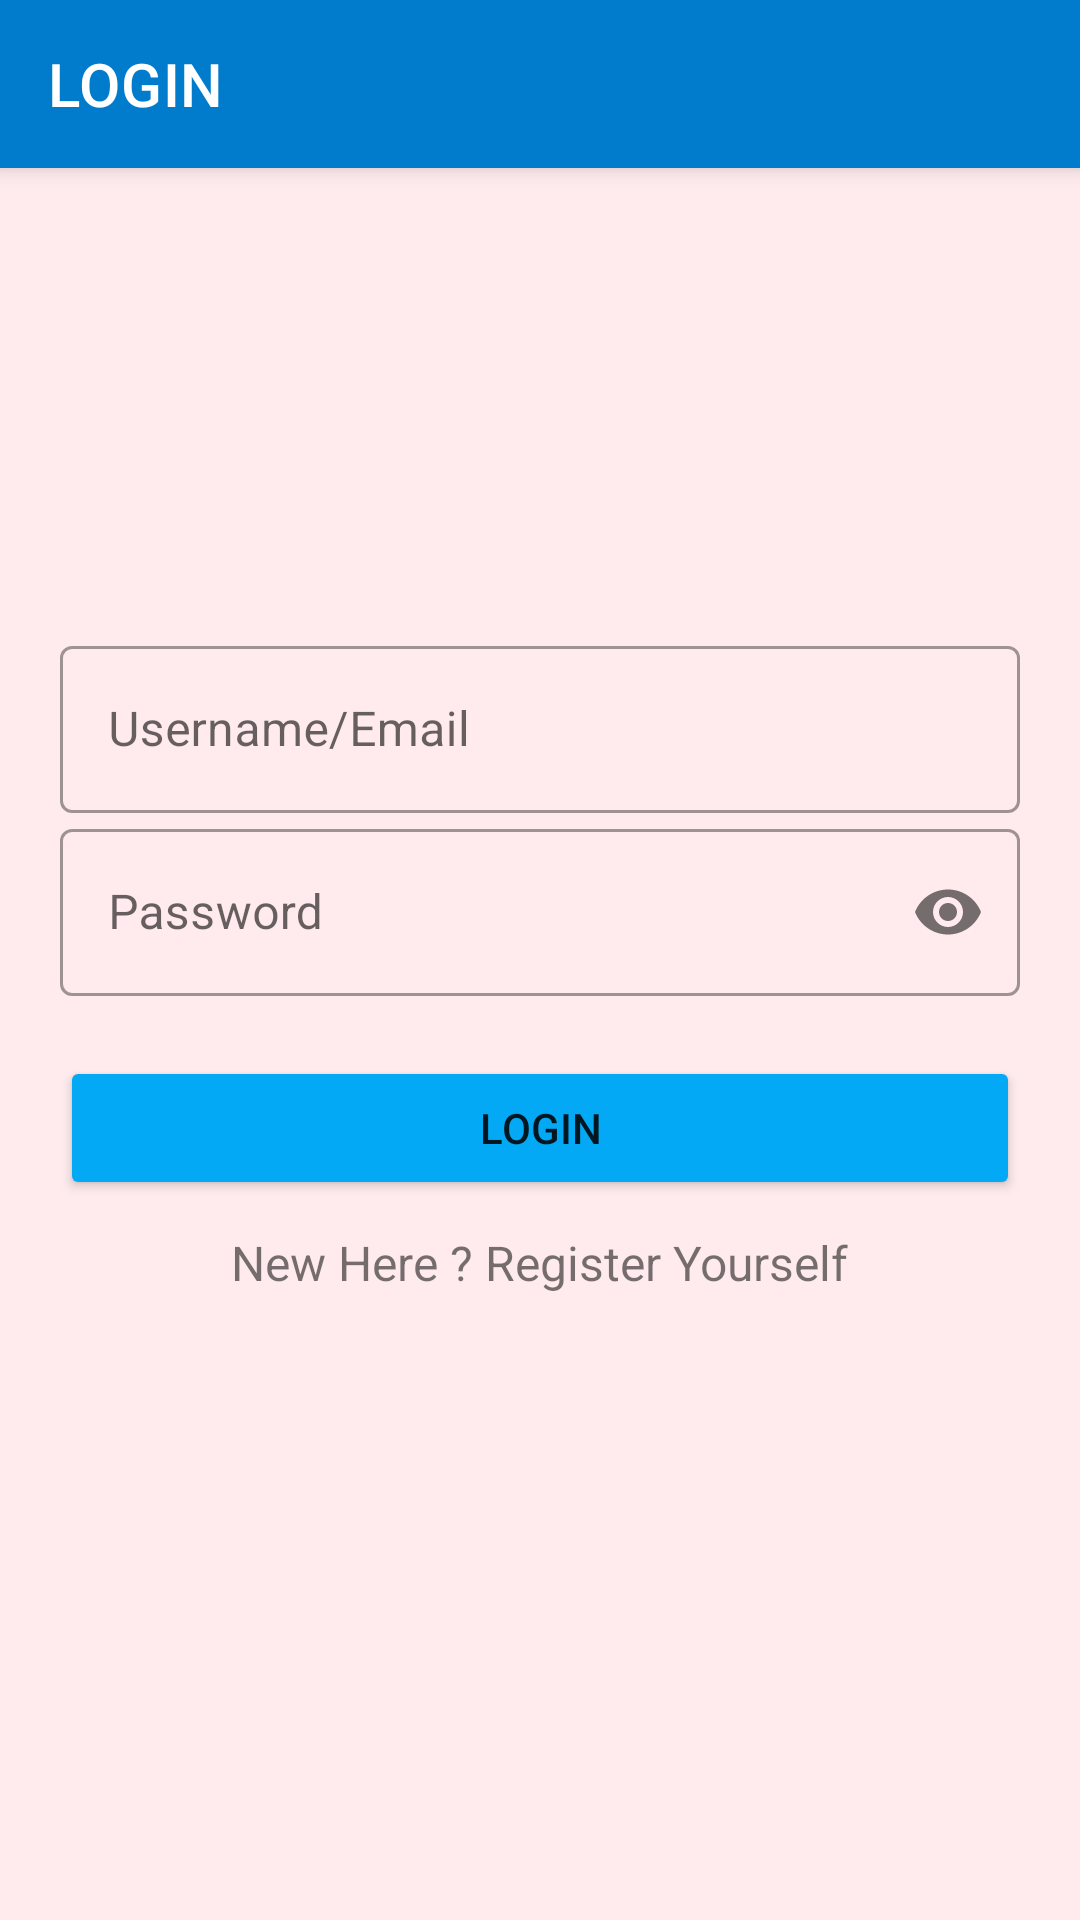

Layout XML and referenced resources for this Android screen:
<!-- AndroidManifest.xml: application theme AppTheme -->
<!-- res/layout/activity_login.xml -->
<?xml version="1.0" encoding="utf-8"?>
<androidx.coordinatorlayout.widget.CoordinatorLayout xmlns:android="http://schemas.android.com/apk/res/android"
    xmlns:app="http://schemas.android.com/apk/res-auto"
    xmlns:tools="http://schemas.android.com/tools"
    android:layout_width="match_parent"
    android:layout_height="match_parent"
    android:orientation="vertical"
    android:background="@color/site_background_color"
    android:fitsSystemWindows="true"
    app:statusBarBackground="@color/colorPrimaryDark"
    tools:context=".Login"
    android:id="@+id/login_coordinator">


    <com.google.android.material.appbar.AppBarLayout
        android:layout_width="match_parent"
        android:layout_height="wrap_content"
        android:id="@+id/login_appbar"
        tools:ignore="MissingConstraints">

        <androidx.constraintlayout.widget.ConstraintLayout
            android:layout_width="match_parent"
            android:layout_height="wrap_content"
            android:id="@+id/login_constraint">

            <androidx.appcompat.widget.Toolbar
                android:id="@+id/login_toolbar"
                android:layout_width="match_parent"
                android:layout_height="wrap_content"
                app:title="LOGIN"
                android:background="@color/new_college_blue"
                app:titleTextColor="@android:color/white"
                tools:ignore="MissingConstraints"
                tools:layout_editor_absoluteX="0dp"
                tools:layout_editor_absoluteY="-6dp" />

        </androidx.constraintlayout.widget.ConstraintLayout>

    </com.google.android.material.appbar.AppBarLayout>

    <LinearLayout
        android:layout_width="match_parent"
        android:layout_height="match_parent"
        android:orientation="vertical"
        android:padding="20dp"
        app:layout_constraintTop_toBottomOf="@+id/login_coordinator">

        <LinearLayout
            android:layout_width="match_parent"
            android:layout_height="wrap_content"
            android:layout_marginTop="190dp"
            android:layout_marginBottom="20dp"
            android:orientation="vertical">

            <com.google.android.material.textfield.TextInputLayout
                android:layout_width="match_parent"
                android:layout_height="wrap_content"
                android:id="@+id/loginId"
                android:hint="Username/Email"
                app:counterMaxLength="20"
                style="@style/Widget.MaterialComponents.TextInputLayout.OutlinedBox">

                <com.google.android.material.textfield.TextInputEditText
                    android:layout_width="match_parent"
                    android:layout_height="wrap_content"
                    android:inputType="text"/>


            </com.google.android.material.textfield.TextInputLayout>

            <com.google.android.material.textfield.TextInputLayout
                android:layout_width="match_parent"
                android:layout_height="wrap_content"
                android:id="@+id/loginpass"
                android:hint="Password"
                app:passwordToggleEnabled="true"
                style="@style/Widget.MaterialComponents.TextInputLayout.OutlinedBox">

                <com.google.android.material.textfield.TextInputEditText
                    android:layout_width="match_parent"
                    android:layout_height="wrap_content"
                    android:inputType="textPassword"/>

            </com.google.android.material.textfield.TextInputLayout>

        </LinearLayout>

        <Button
            android:layout_width="match_parent"
            android:layout_height="wrap_content"
            android:text="LOGIN"
            android:id="@+id/btn_login"
            android:shadowColor="#000000"
            android:backgroundTint="@color/college_blue"
            android:padding="10dp"
            />

        <TextView
            android:id="@+id/goToRegistraion"
            android:layout_width="wrap_content"
            android:layout_height="wrap_content"
            android:textSize="16dp"
            android:layout_gravity="center"
            android:layout_marginTop="10dp"
            android:clickable="true"
            android:focusable="true"
            android:text="New Here ? Register Yourself"
            android:shadowColor="#000000"
            android:elevation="12dp"/>

    </LinearLayout>

</androidx.coordinatorlayout.widget.CoordinatorLayout>
<!-- resources referenced by this layout -->
<resources>
  <color name="college_blue">#03A9F4</color>
  <color name="colorPrimaryDark">#0155D3</color>
  <color name="new_college_blue">#017BCC</color>
  <color name="site_background_color">#ffebee</color>
  <style name="AppTheme" parent="Theme.MaterialComponents.Light.NoActionBar">
          
          <item name="colorPrimary">@color/colorPrimary</item>
          <item name="colorPrimaryDark">@color/colorPrimaryDark</item>
          <item name="colorAccent">@color/colorAccent</item>
          <item name="android:statusBarColor">#00000000</item>
      </style>
  <color name="colorPrimary">#6200EE</color>
  <color name="colorAccent">#03DAC5</color>
</resources>
